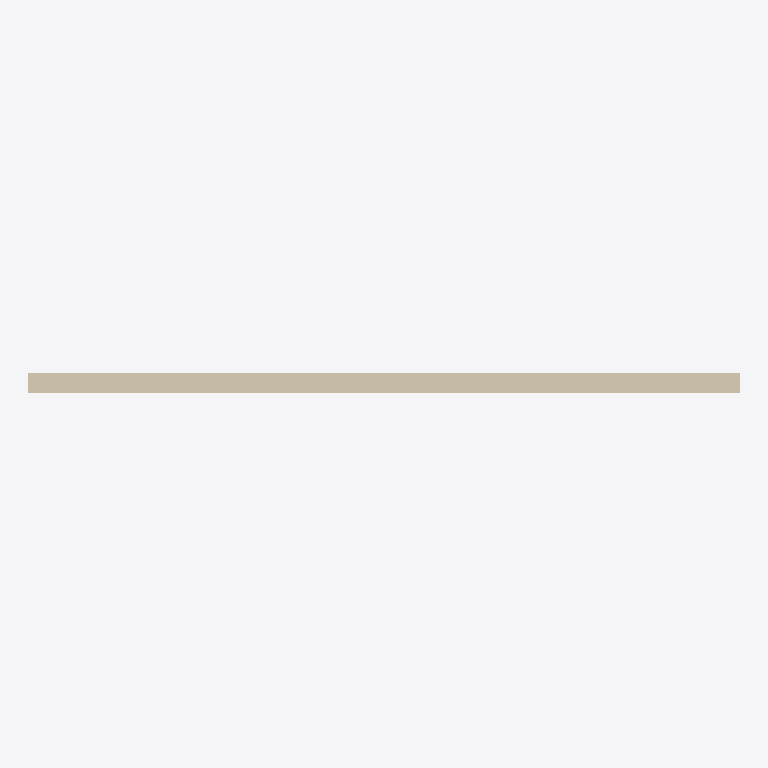
Plan cut of the same IFC building model at storey 'Level 1' (level 4.00 m, cut at 5.40 m), seen from above with north up, elements coloured by IFC class (only those large enough to see are counted): 1 wall (beige). No cut surface shows.
Extent 10.4 m × 0.3 m × 4.0 m (x, y, z). Storeys (2): Level 0 at 0.00 m; Level 1 at 4.00 m. Elements (2): 1 IfcDoor, 1 IfcWall.

HEADER;
FILE_DESCRIPTION(('ViewDefinition[DesignTransferView]'),'2;1');
FILE_NAME('/dev/null','2026-07-20T20:22:00+02:00',(''),(''),'IfcOpenShell 0.8.4.post1','IfcOpenShell 0.8.4.post1','Nobody');
FILE_SCHEMA(('IFC4'));
ENDSEC;
DATA;
#16=IFCPROJECT('2$1LAsj$T3CPRLiPZ7TYcL',#49,'Project Number',$,$,'Project Name','Project Status',(#57),#55);
#17=IFCSITE('3Uowq3eITvMCMKM8eXfmUe',#49,'Default',$,$,#37,$,$,.ELEMENT.,(51,30,23,112487),(0,-7,-37,-956022),0.0,$,$);
#18=IFCBUILDING('1$w90WMP0ZFduN3yipr6RC',#49,'Default Building',$,$,#1,$,$,.ELEMENT.,$,$,#44);
#19=IFCBUILDINGSTOREY('3Zu5Bv0LOHrPC1002nFYUj',#49,'Level 0',$,'Level:Circle Head - Project Datum',#3,$,'Level 0',.ELEMENT.,0.0);
#20=IFCBUILDINGSTOREY('15Z0v90RiHrPC2000mFIUj',#49,'Level 1',$,'Level:Circle Head - Project Datum',#5,$,'Level 1',.ELEMENT.,4000.0);
#108=IFCWALL('0gAa$2y4562Poqojydtewy',#49,'Basic Wall:Wall-Ext_102Bwk-75Ins-100LBlk-12P:314331',$,'Basic Wall:Wall-Ext_102Bwk-75Ins-100LBlk-12P',#64,#96,'314331',$);
ENDSEC;
